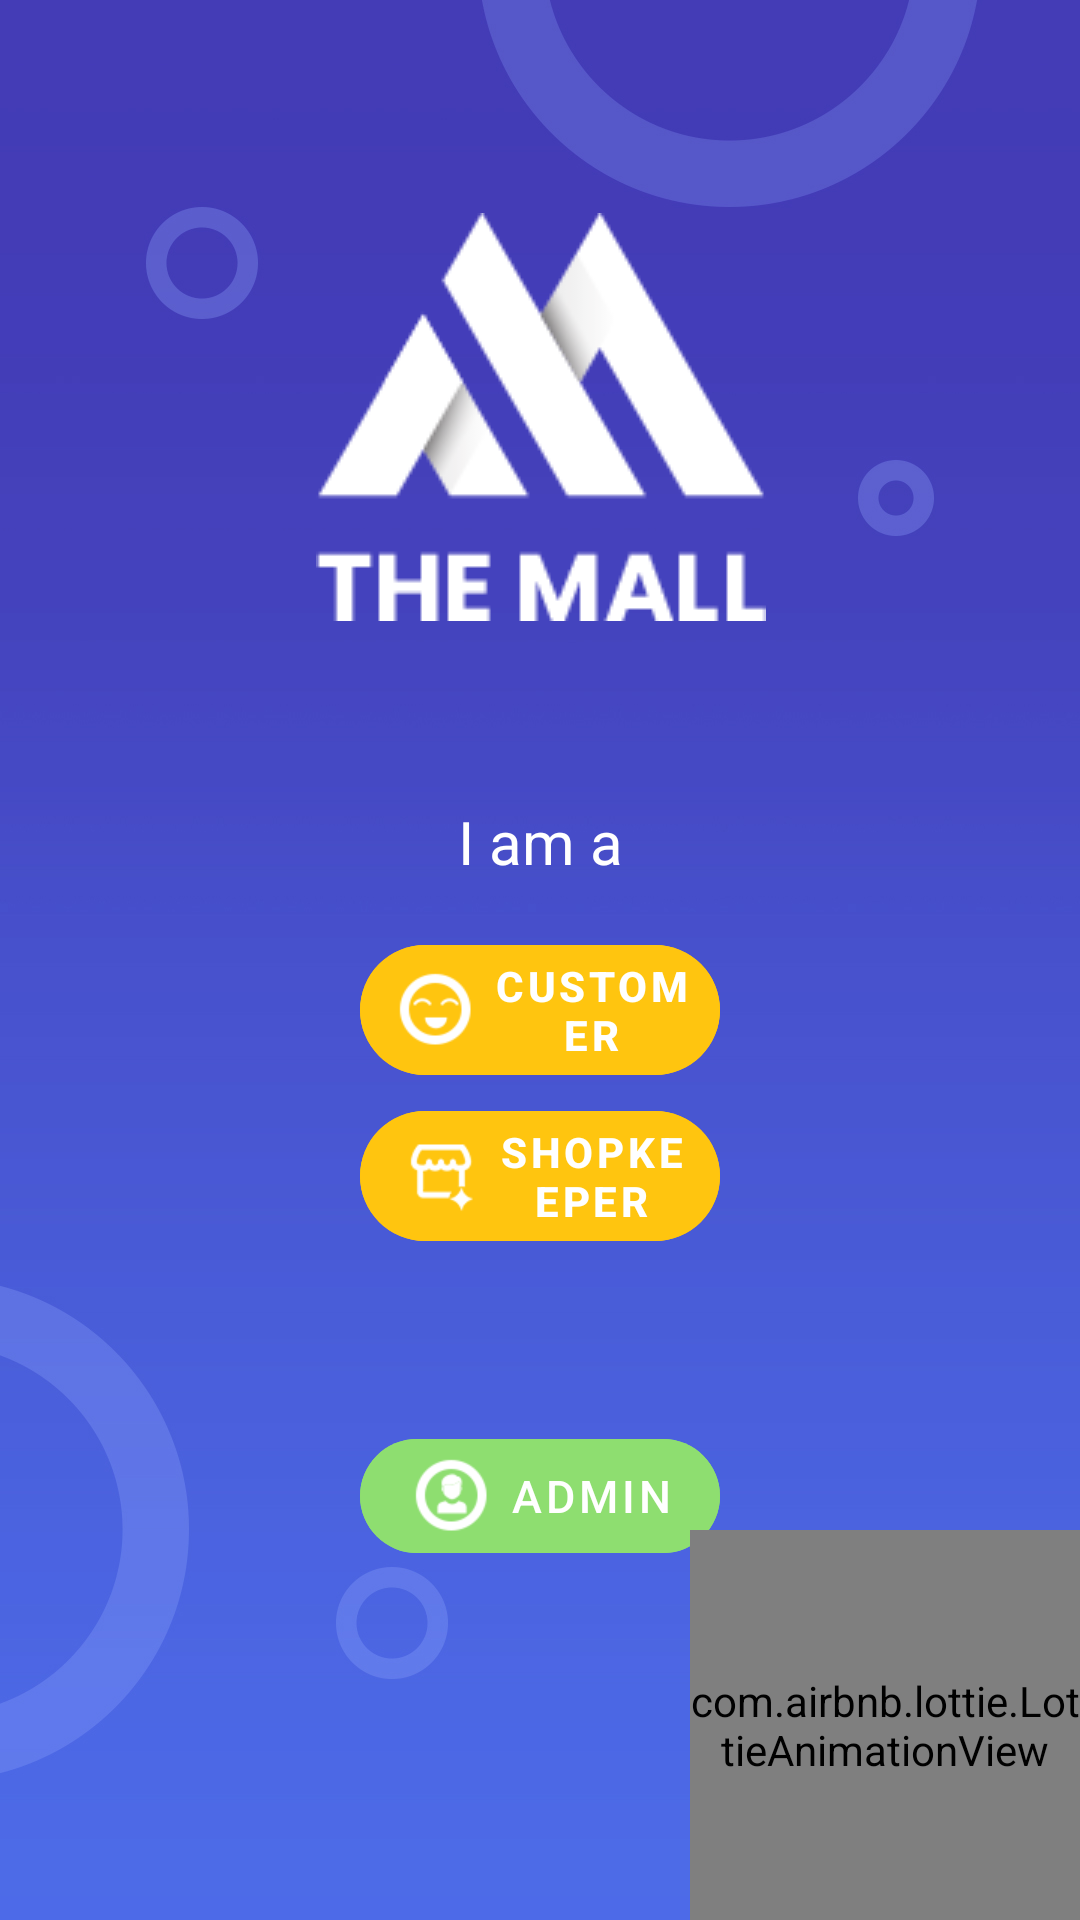

Produce the Android XML layout that renders to this screen, including the resource entries it uses.
<!-- AndroidManifest.xml: application theme Theme.FYPMallManagmentSystemAndIPS -->
<!-- res/layout/activity_main.xml -->
<?xml version="1.0" encoding="utf-8"?>
<androidx.constraintlayout.widget.ConstraintLayout xmlns:android="http://schemas.android.com/apk/res/android"
    xmlns:app="http://schemas.android.com/apk/res-auto"
    xmlns:tools="http://schemas.android.com/tools"
    android:id="@+id/parent"
    android:layout_width="match_parent"
    android:layout_height="match_parent"
    android:background="@drawable/background"
    tools:context=".MainActivity">

    <ImageView
        android:id="@+id/imgHome"
        android:layout_width="wrap_content"
        android:layout_height="wrap_content"
        android:layout_marginBottom="60dp"
        android:src="@drawable/logo"
        app:layout_constraintBottom_toTopOf="@+id/txtHome"
        app:layout_constraintEnd_toEndOf="@+id/txtHome"
        app:layout_constraintStart_toStartOf="@+id/txtHome" />

    <TextView
        android:id="@+id/txtHome"
        android:layout_width="wrap_content"
        android:layout_height="wrap_content"
        android:layout_marginBottom="5dp"
        android:text="I am a"
        android:textColor="@color/white"
        android:textSize="20sp"
        app:layout_constraintBottom_toBottomOf="parent"
        app:layout_constraintLeft_toLeftOf="parent"
        app:layout_constraintRight_toRightOf="parent"
        app:layout_constraintTop_toTopOf="parent"
        app:layout_constraintVertical_bias="0.439" />

    <com.google.android.material.button.MaterialButton
        android:id="@+id/btnCustomer"
        android:layout_width="match_parent"
        android:layout_height="wrap_content"
        android:layout_marginLeft="120dp"
        android:layout_marginTop="15dp"
        android:layout_marginRight="120dp"
        android:backgroundTint="@color/yellow"
        android:text="@string/home_btn_customer"
        android:textStyle="bold"
        app:layout_constraintEnd_toEndOf="@+id/txtHome"
        app:layout_constraintStart_toStartOf="@+id/txtHome"
        app:layout_constraintTop_toBottomOf="@+id/txtHome"
        android:textColor="@color/white"
        app:cornerRadius="30dp"
        style="@style/Widget.MaterialComponents.Button.TextButton.Icon"
        app:iconSize="30dp"
        app:iconTint="@color/white"
        app:icon="@drawable/customer"
        app:iconGravity="textStart"/>

    <com.google.android.material.button.MaterialButton
        android:id="@+id/btnShopkeeper"
        android:layout_width="match_parent"
        android:layout_height="wrap_content"
        android:layout_marginLeft="120dp"
        android:layout_marginRight="120dp"
        android:backgroundTint="@color/yellow"
        android:text="@string/home_btn_shopkeeper"
        android:textStyle="bold"
        android:textColor="@color/white"
        app:layout_constraintEnd_toEndOf="@+id/btnCustomer"
        app:layout_constraintStart_toStartOf="@+id/btnCustomer"
        app:layout_constraintTop_toBottomOf="@+id/btnCustomer"
        style="@style/Widget.MaterialComponents.Button.TextButton.Icon"
        app:cornerRadius="30dp"
        app:icon="@drawable/shopkeeper"
        app:iconSize="30dp"
        app:iconTint="@color/white"
        app:iconGravity="textStart"/>

    <com.google.android.material.button.MaterialButton
        android:id="@+id/btnAdmin"
        style="@style/Widget.MaterialComponents.Button.TextButton.Icon"
        android:layout_width="match_parent"
        android:layout_height="wrap_content"
        android:layout_marginLeft="120dp"
        android:layout_marginRight="120dp"
        android:backgroundTint="@color/green"
        android:text="@string/admin"
        android:textColor="@color/white"
        android:textSize="15sp"
        app:cornerRadius="30dp"
        app:icon="@drawable/admin"
        app:iconSize="30dp"
        app:iconTint="@color/white"
        app:layout_constraintBottom_toBottomOf="parent"
        app:layout_constraintEnd_toEndOf="parent"
        app:layout_constraintStart_toStartOf="parent"
        app:layout_constraintTop_toBottomOf="@+id/btnShopkeeper"
        app:layout_constraintVertical_bias="0.318"
        app:iconGravity="textStart"/>

    <com.airbnb.lottie.LottieAnimationView
        android:id="@+id/mallAnimation"
        android:layout_width="130dp"
        android:layout_height="130dp"
        app:layout_constraintBottom_toBottomOf="parent"
        app:layout_constraintEnd_toEndOf="parent"
        app:lottie_autoPlay="true"
        app:lottie_loop="true"
        app:lottie_rawRes="@raw/mall" />


</androidx.constraintlayout.widget.ConstraintLayout>
<!-- resources referenced by this layout -->
<resources>
  <color name="green">#8EDE70</color>
  <color name="white">#FFFFFFFF</color>
  <color name="yellow">#FFC50F</color>
  <!-- drawable admin: png bitmap (drawable, 5833 bytes) -->
  <!-- drawable background: jpg bitmap (drawable, 202577 bytes) -->
  <!-- drawable customer: png bitmap (drawable, 5681 bytes) -->
  <!-- drawable logo: png bitmap (drawable, 9716 bytes) -->
  <!-- drawable shopkeeper: png bitmap (drawable, 3709 bytes) -->
  <string name="admin">Admin</string>
  <string name="home_btn_customer">Customer</string>
  <string name="home_btn_shopkeeper">Shopkeeper</string>
  <style name="Theme.FYPMallManagmentSystemAndIPS" parent="Theme.MaterialComponents.Light">
          
          <item name="colorPrimary">@color/purple_500</item>
          <item name="colorPrimaryVariant">@color/purple_700</item>
          <item name="colorOnPrimary">@color/white</item>
          
          <item name="colorSecondary">@color/teal_200</item>
          <item name="colorSecondaryVariant">@color/teal_700</item>
          <item name="colorOnSecondary">@color/black</item>
          
          <item name="android:statusBarColor" tools:targetApi="l">?attr/colorPrimaryVariant</item>
          
      </style>
  <color name="purple_500">#FF6200EE</color>
  <color name="purple_700">#FF3700B3</color>
  <color name="teal_200">#FF03DAC5</color>
  <color name="teal_700">#FF018786</color>
  <color name="black">#FF000000</color>
</resources>
